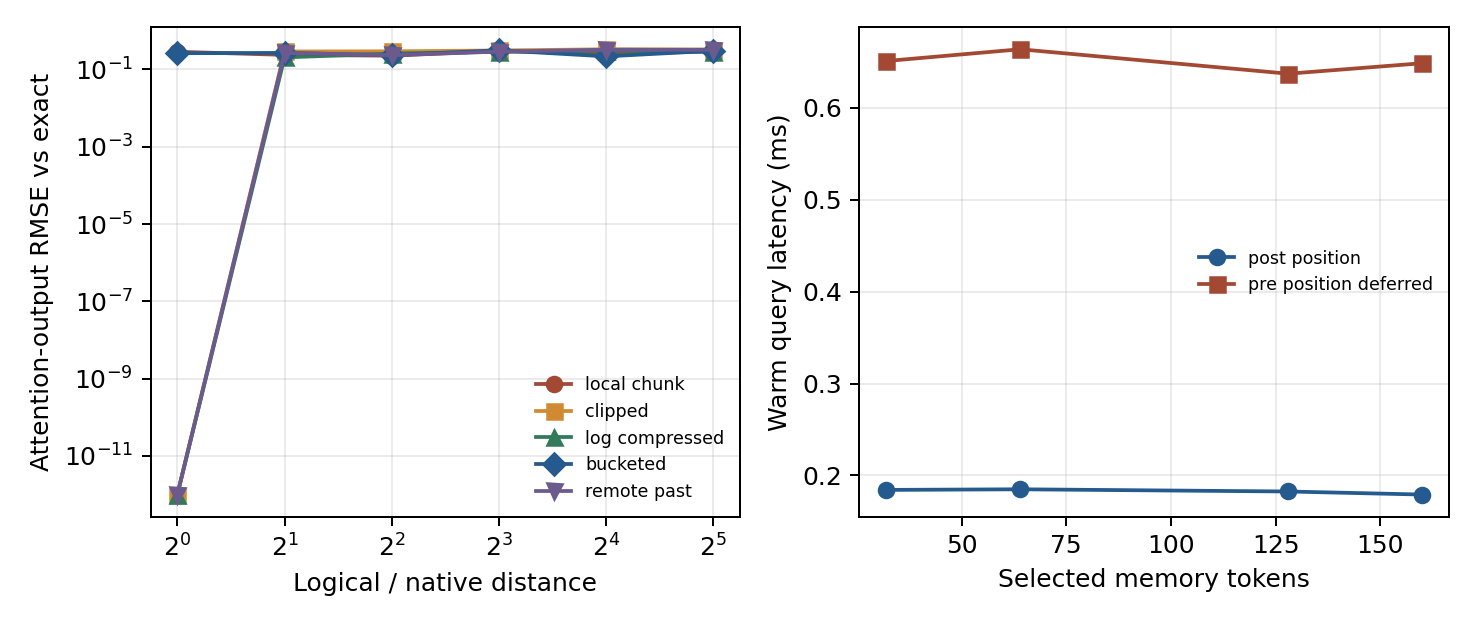

The data file committed next to this chart (first rows):
seed, model_tier, heads, head_dim, policy, logical_native_ratio, query_position, source_last_position, assigned_last_position, effective_nearest_distance, score_rmse_vs_exact, output_rmse_vs_exact, top_token_agreement_vs_exact, git_sha
1, tiny, 4, 16, exact_logical, 1, 192, 31, 31, 161, 0.0, 0.0, 1.0, d36f6775270125cd198543b77dc114e6018ee67a
1, tiny, 4, 16, local_chunk, 1, 192, 31, 191, 1, 1.253, 0.2674, 0.0, d36f6775270125cd198543b77dc114e6018ee67a
1, tiny, 4, 16, clipped, 1, 192, 31, 31, 161, 0.0, 0.0, 1.0, d36f6775270125cd198543b77dc114e6018ee67a
1, tiny, 4, 16, log_compressed, 1, 192, 31, 31, 161, 0.0, 0.0, 1.0, d36f6775270125cd198543b77dc114e6018ee67a
1, tiny, 4, 16, bucketed, 1, 192, 31, 0, 192, 1.122, 0.2539, 0.0, d36f6775270125cd198543b77dc114e6018ee67a
1, tiny, 4, 16, remote_past, 1, 192, 31, 31, 161, 0.0, 0.0, 1.0, d36f6775270125cd198543b77dc114e6018ee67a
1, tiny, 4, 16, exact_logical, 2, 384, 31, 31, 353, 0.0, 0.0, 1.0, d36f6775270125cd198543b77dc114e6018ee67a
1, tiny, 4, 16, local_chunk, 2, 384, 31, 383, 1, 1.512, 0.3572, 0.0, d36f6775270125cd198543b77dc114e6018ee67a
1, tiny, 4, 16, clipped, 2, 384, 31, 192, 192, 1.13, 0.2522, 0.25, d36f6775270125cd198543b77dc114e6018ee67a
1, tiny, 4, 16, log_compressed, 2, 384, 31, 23, 361, 1.044, 0.2138, 0.5, d36f6775270125cd198543b77dc114e6018ee67a
1, tiny, 4, 16, bucketed, 2, 384, 31, -384, 768, 1.045, 0.2243, 0.5, d36f6775270125cd198543b77dc114e6018ee67a
1, tiny, 4, 16, remote_past, 2, 384, 31, -384, 768, 1.045, 0.2243, 0.5, d36f6775270125cd198543b77dc114e6018ee67a
1, tiny, 4, 16, exact_logical, 4, 768, 31, 31, 737, 0.0, 0.0, 1.0, d36f6775270125cd198543b77dc114e6018ee67a
1, tiny, 4, 16, local_chunk, 4, 768, 31, 767, 1, 1.246, 0.3093, 0.0, d36f6775270125cd198543b77dc114e6018ee67a
1, tiny, 4, 16, clipped, 4, 768, 31, 576, 192, 1.442, 0.3123, 0.0, d36f6775270125cd198543b77dc114e6018ee67a
1, tiny, 4, 16, log_compressed, 4, 768, 31, 203, 565, 1.31, 0.3236, 0.0, d36f6775270125cd198543b77dc114e6018ee67a
1, tiny, 4, 16, bucketed, 4, 768, 31, 0, 768, 1.08, 0.2767, 0.0, d36f6775270125cd198543b77dc114e6018ee67a
1, tiny, 4, 16, remote_past, 4, 768, 31, 0, 768, 1.08, 0.2767, 0.0, d36f6775270125cd198543b77dc114e6018ee67a
1, tiny, 4, 16, exact_logical, 8, 1536, 31, 31, 1505, 0.0, 0.0, 1.0, d36f6775270125cd198543b77dc114e6018ee67a
1, tiny, 4, 16, local_chunk, 8, 1536, 31, 1535, 1, 1.805, 0.3341, 0.0, d36f6775270125cd198543b77dc114e6018ee67a
1, tiny, 4, 16, clipped, 8, 1536, 31, 1344, 192, 1.171, 0.2528, 0.25, d36f6775270125cd198543b77dc114e6018ee67a
1, tiny, 4, 16, log_compressed, 8, 1536, 31, 774, 762, 1.576, 0.3344, 0.0, d36f6775270125cd198543b77dc114e6018ee67a
1, tiny, 4, 16, bucketed, 8, 1536, 31, -1536, 3072, 1.436, 0.3622, 0.0, d36f6775270125cd198543b77dc114e6018ee67a
1, tiny, 4, 16, remote_past, 8, 1536, 31, 768, 768, 1.362, 0.3198, 0.25, d36f6775270125cd198543b77dc114e6018ee67a
1, tiny, 4, 16, exact_logical, 16, 3072, 31, 31, 3041, 0.0, 0.0, 1.0, d36f6775270125cd198543b77dc114e6018ee67a
1, tiny, 4, 16, local_chunk, 16, 3072, 31, 3071, 1, 1.589, 0.3657, 0.0, d36f6775270125cd198543b77dc114e6018ee67a
1, tiny, 4, 16, clipped, 16, 3072, 31, 2880, 192, 2.133, 0.3777, 0.0, d36f6775270125cd198543b77dc114e6018ee67a
1, tiny, 4, 16, log_compressed, 16, 3072, 31, 2115, 957, 1.693, 0.3185, 0.0, d36f6775270125cd198543b77dc114e6018ee67a
1, tiny, 4, 16, bucketed, 16, 3072, 31, 0, 3072, 1.132, 0.372, 0.25, d36f6775270125cd198543b77dc114e6018ee67a
1, tiny, 4, 16, remote_past, 16, 3072, 31, 2304, 768, 1.905, 0.3832, 0.0, d36f6775270125cd198543b77dc114e6018ee67a
1, tiny, 4, 16, exact_logical, 32, 6144, 31, 31, 6113, 0.0, 0.0, 1.0, d36f6775270125cd198543b77dc114e6018ee67a
1, tiny, 4, 16, local_chunk, 32, 6144, 31, 6143, 1, 1.646, 0.4112, 0.25, d36f6775270125cd198543b77dc114e6018ee67a
1, tiny, 4, 16, clipped, 32, 6144, 31, 5952, 192, 1.423, 0.3298, 0.25, d36f6775270125cd198543b77dc114e6018ee67a
1, tiny, 4, 16, log_compressed, 32, 6144, 31, 4993, 1151, 1.3, 0.3165, 0.0, d36f6775270125cd198543b77dc114e6018ee67a
1, tiny, 4, 16, bucketed, 32, 6144, 31, -6144, 12288, 1.268, 0.274, 0.0, d36f6775270125cd198543b77dc114e6018ee67a
1, tiny, 4, 16, remote_past, 32, 6144, 31, 5376, 768, 1.507, 0.368, 0.0, d36f6775270125cd198543b77dc114e6018ee67a
7, tiny, 4, 16, exact_logical, 1, 192, 31, 31, 161, 0.0, 0.0, 1.0, d36f6775270125cd198543b77dc114e6018ee67a
7, tiny, 4, 16, local_chunk, 1, 192, 31, 191, 1, 1.03, 0.2217, 0.25, d36f6775270125cd198543b77dc114e6018ee67a
7, tiny, 4, 16, clipped, 1, 192, 31, 31, 161, 0.0, 0.0, 1.0, d36f6775270125cd198543b77dc114e6018ee67a
7, tiny, 4, 16, log_compressed, 1, 192, 31, 31, 161, 0.0, 0.0, 1.0, d36f6775270125cd198543b77dc114e6018ee67a
7, tiny, 4, 16, bucketed, 1, 192, 31, 0, 192, 1.113, 0.2048, 0.0, d36f6775270125cd198543b77dc114e6018ee67a
7, tiny, 4, 16, remote_past, 1, 192, 31, 31, 161, 0.0, 0.0, 1.0, d36f6775270125cd198543b77dc114e6018ee67a
7, tiny, 4, 16, exact_logical, 2, 384, 31, 31, 353, 0.0, 0.0, 1.0, d36f6775270125cd198543b77dc114e6018ee67a
7, tiny, 4, 16, local_chunk, 2, 384, 31, 383, 1, 1.389, 0.3134, 0.0, d36f6775270125cd198543b77dc114e6018ee67a
7, tiny, 4, 16, clipped, 2, 384, 31, 192, 192, 1.191, 0.2812, 0.0, d36f6775270125cd198543b77dc114e6018ee67a
7, tiny, 4, 16, log_compressed, 2, 384, 31, 23, 361, 0.8382, 0.234, 0.5, d36f6775270125cd198543b77dc114e6018ee67a
7, tiny, 4, 16, bucketed, 2, 384, 31, -384, 768, 1.155, 0.27, 0.0, d36f6775270125cd198543b77dc114e6018ee67a
7, tiny, 4, 16, remote_past, 2, 384, 31, -384, 768, 1.155, 0.27, 0.0, d36f6775270125cd198543b77dc114e6018ee67a
7, tiny, 4, 16, exact_logical, 4, 768, 31, 31, 737, 0.0, 0.0, 1.0, d36f6775270125cd198543b77dc114e6018ee67a
7, tiny, 4, 16, local_chunk, 4, 768, 31, 767, 1, 1.319, 0.2982, 0.0, d36f6775270125cd198543b77dc114e6018ee67a
7, tiny, 4, 16, clipped, 4, 768, 31, 576, 192, 1.49, 0.3055, 0.0, d36f6775270125cd198543b77dc114e6018ee67a
7, tiny, 4, 16, log_compressed, 4, 768, 31, 203, 565, 1.187, 0.2287, 0.0, d36f6775270125cd198543b77dc114e6018ee67a
7, tiny, 4, 16, bucketed, 4, 768, 31, 0, 768, 1.122, 0.2331, 0.0, d36f6775270125cd198543b77dc114e6018ee67a
7, tiny, 4, 16, remote_past, 4, 768, 31, 0, 768, 1.122, 0.2331, 0.0, d36f6775270125cd198543b77dc114e6018ee67a
7, tiny, 4, 16, exact_logical, 8, 1536, 31, 31, 1505, 0.0, 0.0, 1.0, d36f6775270125cd198543b77dc114e6018ee67a
7, tiny, 4, 16, local_chunk, 8, 1536, 31, 1535, 1, 1.615, 0.3323, 0.0, d36f6775270125cd198543b77dc114e6018ee67a
7, tiny, 4, 16, clipped, 8, 1536, 31, 1344, 192, 1.341, 0.2771, 0.25, d36f6775270125cd198543b77dc114e6018ee67a
7, tiny, 4, 16, log_compressed, 8, 1536, 31, 774, 762, 1.459, 0.3459, 0.0, d36f6775270125cd198543b77dc114e6018ee67a
7, tiny, 4, 16, bucketed, 8, 1536, 31, -1536, 3072, 1.195, 0.2472, 0.0, d36f6775270125cd198543b77dc114e6018ee67a
7, tiny, 4, 16, remote_past, 8, 1536, 31, 768, 768, 1.416, 0.3233, 0.0, d36f6775270125cd198543b77dc114e6018ee67a
... 300 more rows
